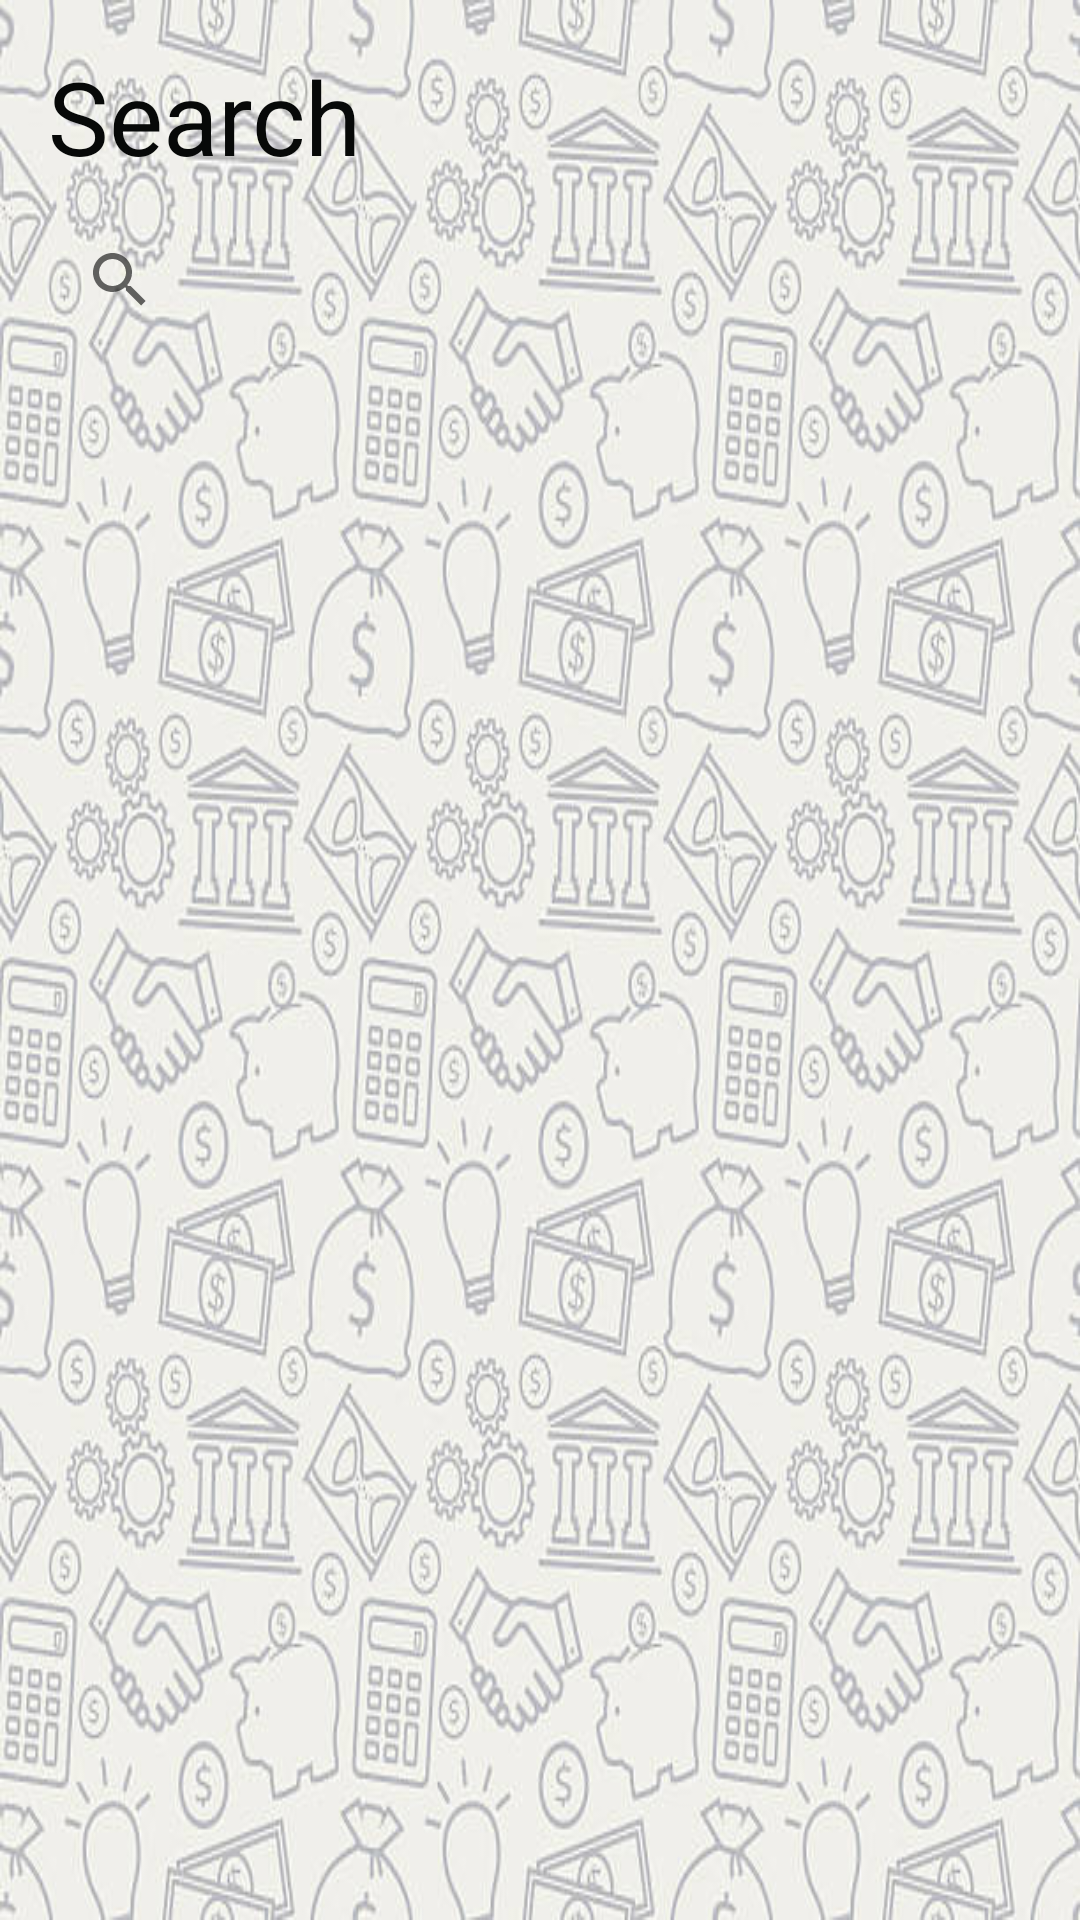

Layout XML and referenced resources for this Android screen:
<!-- AndroidManifest.xml: application theme Theme.BudgetManagementCheckpoint1 -->
<!-- res/layout/fragment_search.xml -->
<?xml version="1.0" encoding="utf-8"?>
<FrameLayout xmlns:android="http://schemas.android.com/apk/res/android"
    xmlns:app="http://schemas.android.com/apk/res-auto"
    xmlns:tools="http://schemas.android.com/tools"
    android:layout_width="match_parent"
    android:layout_height="match_parent"
    android:background="@drawable/background"
    tools:context=".fragments.SearchFragment">
    <androidx.constraintlayout.widget.ConstraintLayout
        android:layout_width="match_parent"
        android:layout_height="match_parent">

        <TextView
            android:id="@+id/textView4"
            android:layout_width="match_parent"
            android:layout_height="wrap_content"
            android:layout_gravity="center"
            android:layout_marginStart="16dp"
            android:layout_marginTop="16dp"
            android:text="Search"
            android:textColor="#070908"
            android:textSize="34sp"
            app:layout_constraintEnd_toEndOf="parent"
            app:layout_constraintStart_toStartOf="parent"
            app:layout_constraintTop_toTopOf="parent" />

        <SearchView
            android:id="@+id/searchView"
            android:layout_width="match_parent"
            android:layout_height="wrap_content"
            android:layout_marginStart="16dp"
            android:layout_marginTop="8dp"
            app:layout_constraintEnd_toEndOf="parent"
            app:layout_constraintHorizontal_bias="0.0"
            app:layout_constraintStart_toStartOf="parent"
            app:layout_constraintTop_toBottomOf="@+id/textView4" />

        <androidx.recyclerview.widget.RecyclerView
            android:id="@+id/resultsRcyclerVIew"
            android:layout_width="match_parent"
            android:layout_height="wrap_content"
            app:layout_constraintEnd_toEndOf="parent"
            app:layout_constraintStart_toStartOf="parent"
            app:layout_constraintTop_toBottomOf="@+id/searchView" />
    </androidx.constraintlayout.widget.ConstraintLayout>



</FrameLayout>
<!-- resources referenced by this layout -->
<resources>
  <!-- drawable background: jpg bitmap (drawable-v24, 75799 bytes) -->
  <style name="Theme.BudgetManagementCheckpoint1" parent="Theme.MaterialComponents.DayNight.NoActionBar">
          
          <item name="colorPrimary">#591E25</item>
          <item name="colorPrimaryVariant">#5C232F</item>
          <item name="colorOnPrimary">@color/white</item>
          
          <item name="colorSecondary">#D4E7E5</item>
          <item name="colorSecondaryVariant">@color/white</item>
          <item name="colorOnSecondary">@color/black</item>
          
          <item name="android:statusBarColor">?attr/colorPrimaryVariant</item>
          
      </style>
  <!-- not gathered from this repository: default colours our renderer supplied (Android Studio template values) -->
  <color name="black">#FF000000</color>
  <color name="white">#FFFFFFFF</color>
</resources>
